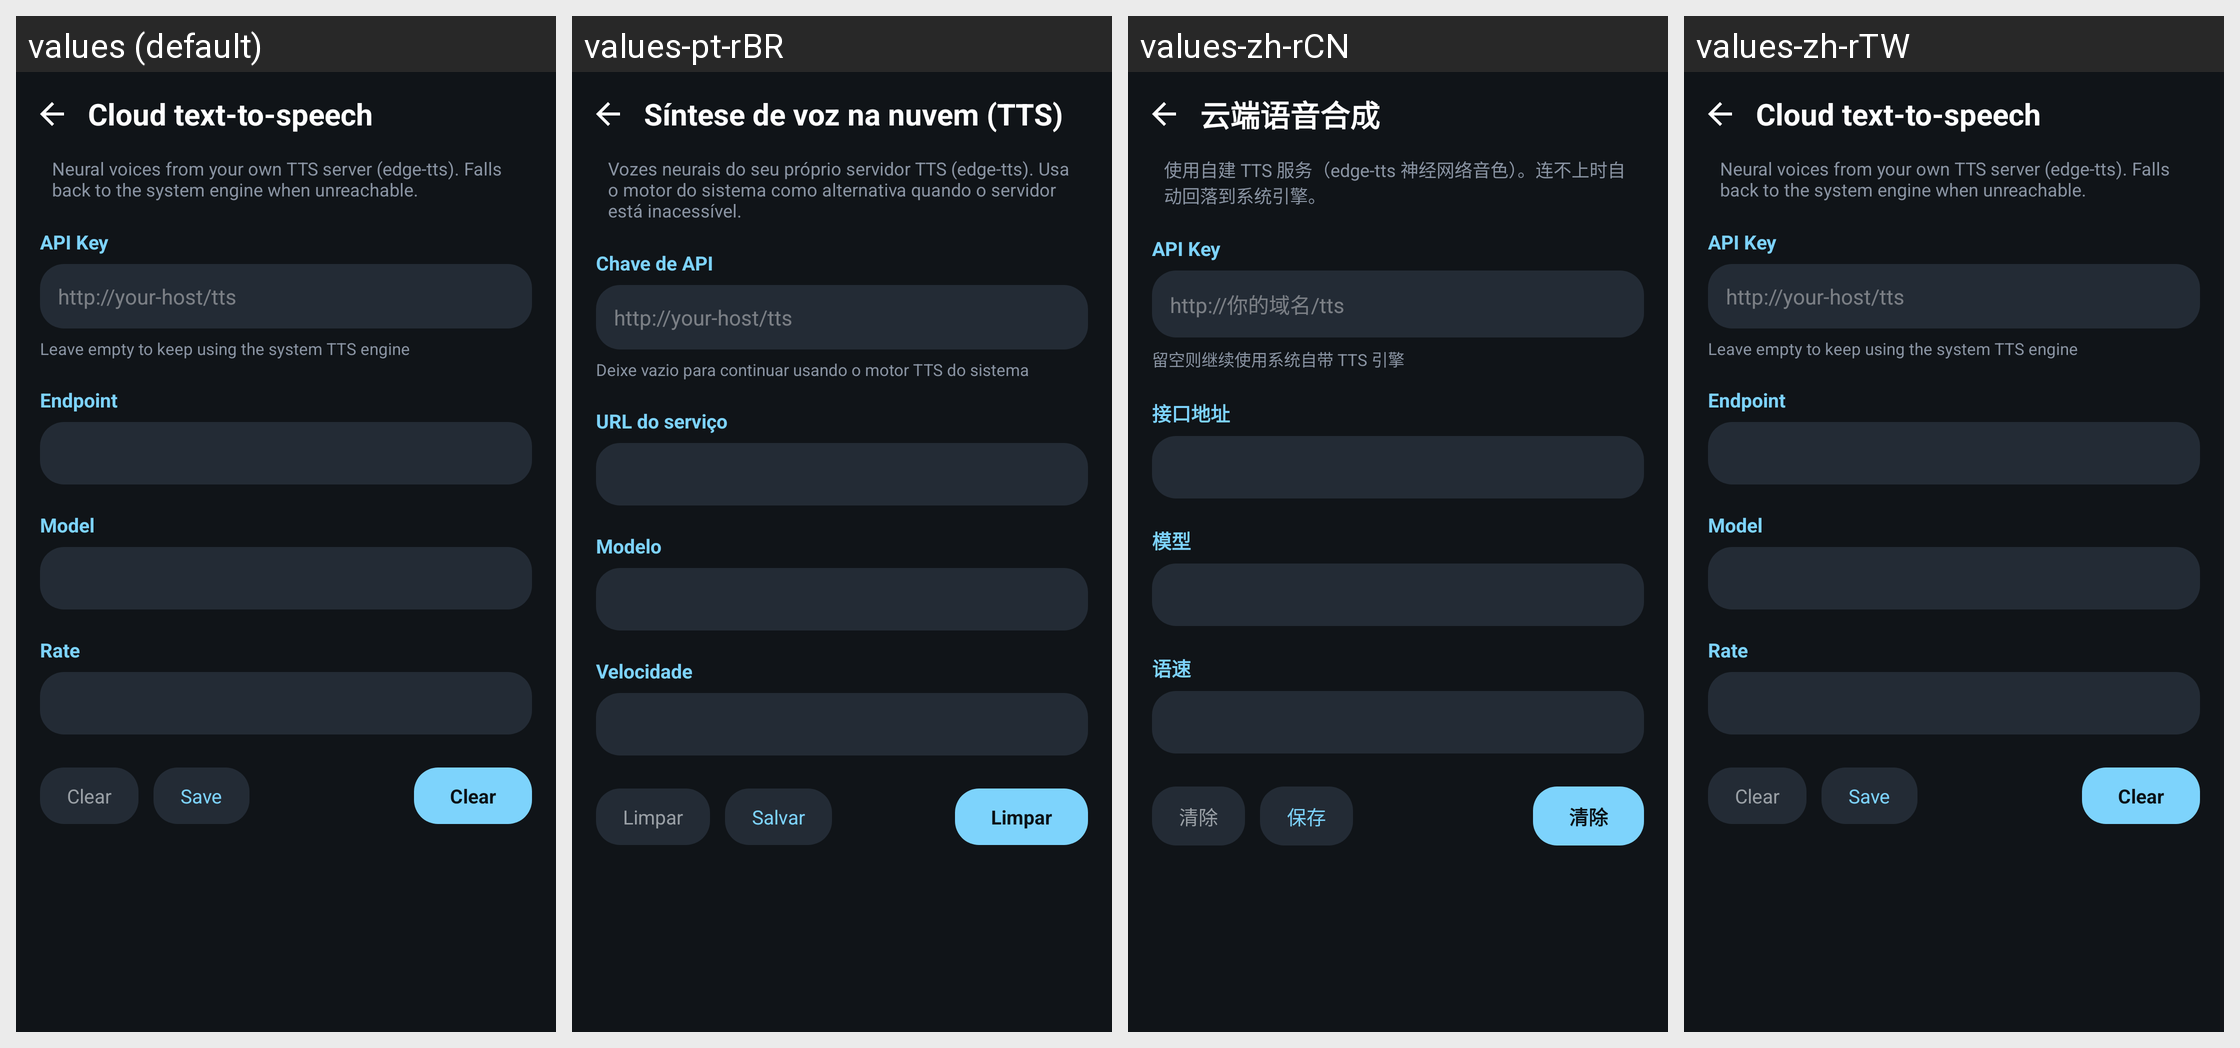

Here is an Android app screen in its default locale and in the app's own translations. Write out the translated-string differences for the strings that appear on this screen.
Android screen res/layout/activity_cloud_tts.xml rendered under 4 locales, left to right: values (default), values-pt-rBR, values-zh-rCN, values-zh-rTW. Device: Nexus 5 (rendered at 1080×1920; each locale shown at half size, 540×960, under a caption strip naming it); theme Theme.Dsh.
Other locales in the repository, not shown: values-de, values-en, values-ru, values-th, values-zh.
Strings drawn on this screen, with the default value and each locale's value (text and hints the layout hard-codes, and strings that could not be matched under every locale, appear in the picture but are not listed):

cloud_tts_title
  values: Cloud text-to-speech
  values-pt-rBR: Síntese de voz na nuvem (TTS)
  values-zh-rCN: 云端语音合成
  values-zh-rTW: Cloud text-to-speech  [not translated; the default value is used]

cloud_tts_desc
  values: Neural voices from your own TTS server (edge-tts). Falls back to the system engine when unreachable.
  values-pt-rBR: Vozes neurais do seu próprio servidor TTS (edge-tts). Usa o motor do sistema como alternativa quando o servidor está inacessível.
  values-zh-rCN: 使用自建 TTS 服务（edge-tts 神经网络音色）。连不上时自动回落到系统引擎。
  values-zh-rTW: Neural voices from your own TTS server (edge-tts). Falls back to the system engine when unreachable.  [not translated; the default value is used]

cloud_asr_key
  values: API Key
  values-pt-rBR: Chave de API
  values-zh-rCN: API Key
  values-zh-rTW: API Key  [not translated; the default value is used]

cloud_tts_endpoint_hint
  values: http://your-host/tts
  values-pt-rBR: http://your-host/tts
  values-zh-rCN: http://你的域名/tts
  values-zh-rTW: http://your-host/tts  [not translated; the default value is used]

cloud_tts_hint
  values: Leave empty to keep using the system TTS engine
  values-pt-rBR: Deixe vazio para continuar usando o motor TTS do sistema
  values-zh-rCN: 留空则继续使用系统自带 TTS 引擎
  values-zh-rTW: Leave empty to keep using the system TTS engine  [not translated; the default value is used]

cloud_asr_endpoint
  values: Endpoint
  values-pt-rBR: URL do serviço
  values-zh-rCN: 接口地址
  values-zh-rTW: Endpoint  [not translated; the default value is used]

cloud_asr_model
  values: Model
  values-pt-rBR: Modelo
  values-zh-rCN: 模型
  values-zh-rTW: Model  [not translated; the default value is used]

cloud_tts_rate
  values: Rate
  values-pt-rBR: Velocidade
  values-zh-rCN: 语速
  values-zh-rTW: Rate  [not translated; the default value is used]

cloud_tts_clear
  values: Clear
  values-pt-rBR: Limpar
  values-zh-rCN: 清除
  values-zh-rTW: Clear  [not translated; the default value is used]

cloud_asr_save
  values: Save
  values-pt-rBR: Salvar
  values-zh-rCN: 保存
  values-zh-rTW: Save  [not translated; the default value is used]
